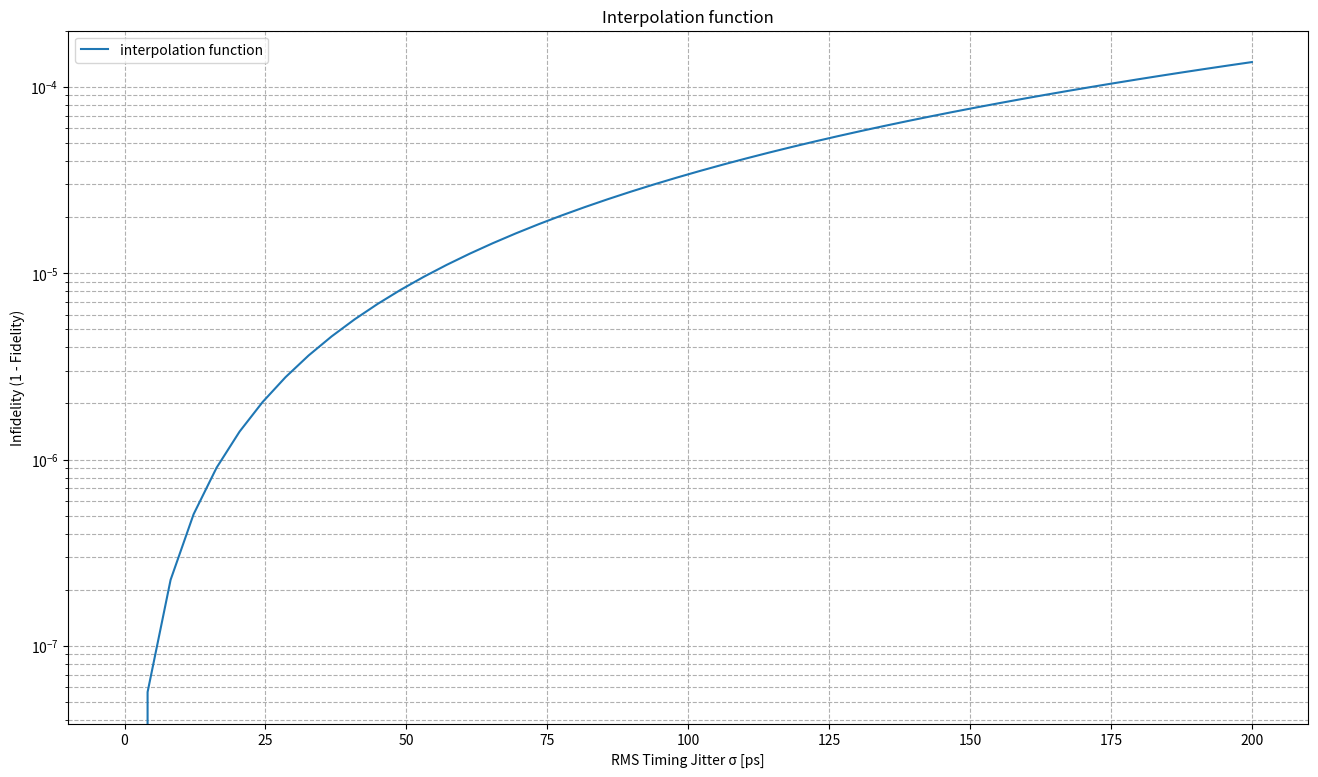
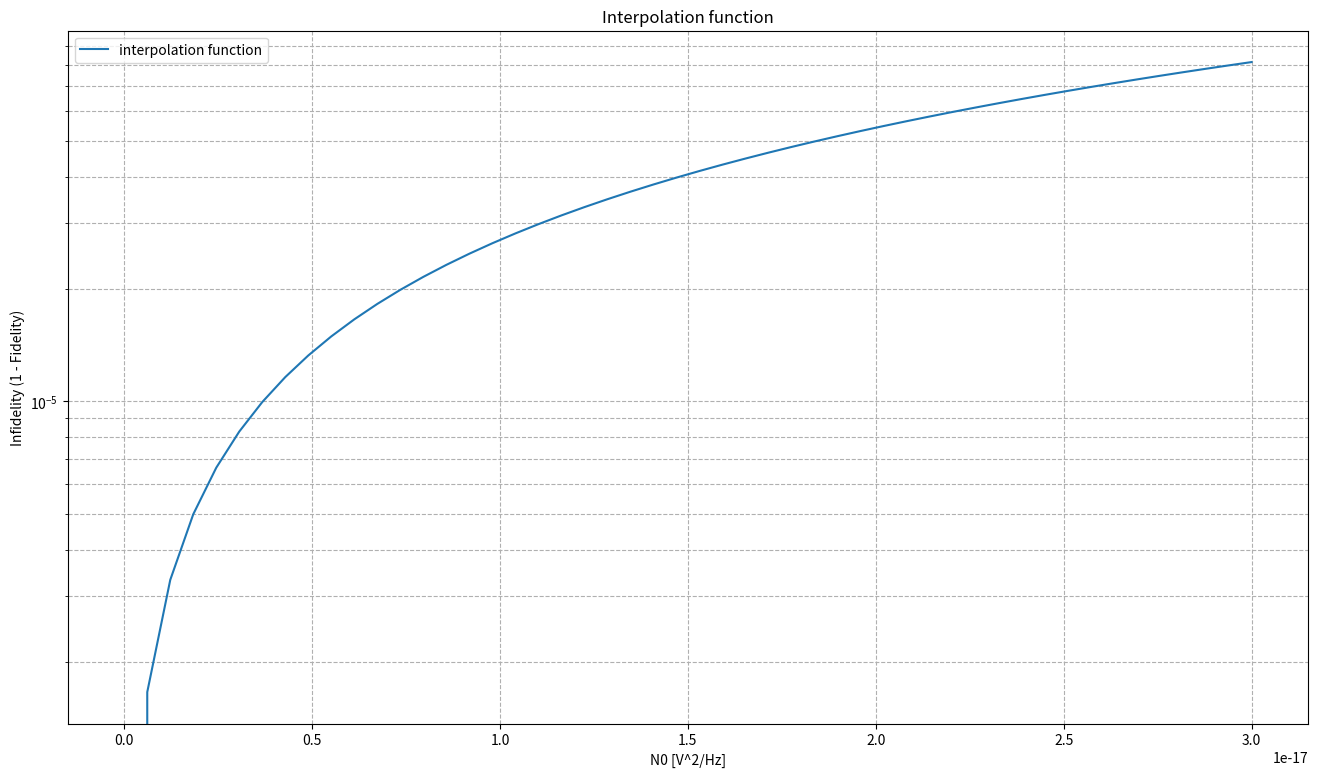
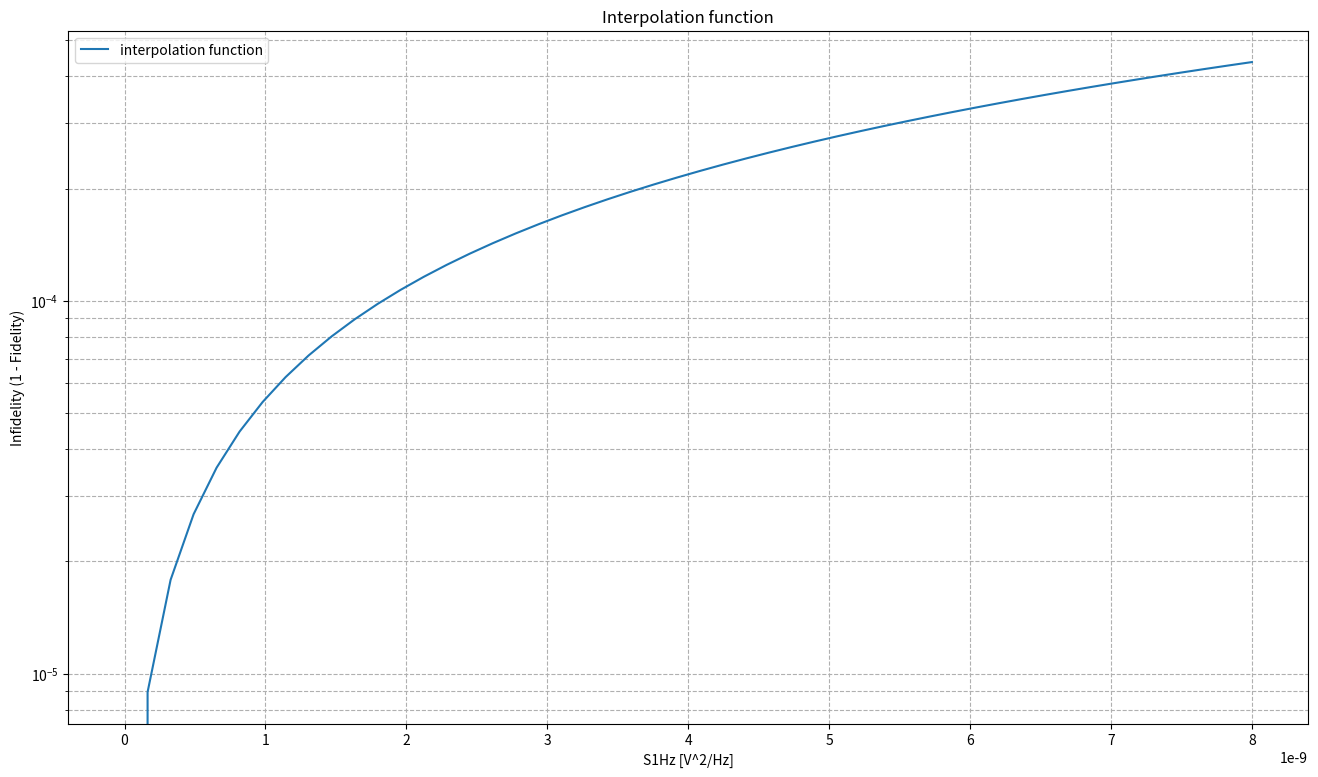

These charts were generated, in order, by the following Python code:
import matplotlib.pyplot as plt
import numpy as np

J = 20e6

theta2 = np.arctan(np.sqrt(8))

x = np.linspace(0,200)*1e-12
inF = np.sqrt(2)*(4+3*np.cos(theta2/2)**2)*(x*J)**2

plt.figure(figsize=(16,9))
plt.plot(x*1e12,inF,label = "interpolation function")
plt.xlabel("RMS Timing Jitter σ [ps]")
plt.ylabel("Infidelity (1 - Fidelity)")
plt.yscale('log')
plt.title("Interpolation function")
plt.legend()
plt.grid(True, which="both", ls="--")
plt.tight_layout
plt.show()

alpha = 25
# theta_avg = np.arctan(np.sqrt(8))
theta_avg = np.pi-np.arctan(np.sqrt(8))

N0 = np.linspace(0,3)*1e-17

# N= 4000
# T = 60e-9

T = 120e-9
N = 8000
dT = T/N
fs = N/T

inF = (4+3*np.cos(theta2/2)**2)*(alpha*theta_avg)**2*np.sqrt(2)*N0*7*J

plt.figure(figsize=(16,9))
plt.plot(N0,inF,label = "interpolation function")
plt.xlabel("N0 [V^2/Hz]")
plt.ylabel("Infidelity (1 - Fidelity)")
plt.yscale('log')
plt.title("Interpolation function")
plt.legend()
plt.grid(True, which="both", ls="--")
plt.tight_layout
plt.show()


S1Hz = np.linspace(0,8)*1e-9
inF = (4+3*np.cos(theta2/2)**2)*(alpha*theta_avg)**2*np.sqrt(2)*S1Hz*np.log(7*J/(fs/N))

plt.figure(figsize=(16,9))
plt.plot(S1Hz,inF,label = "interpolation function")
plt.xlabel("S1Hz [V^2/Hz]")
plt.ylabel("Infidelity (1 - Fidelity)")
plt.yscale('log')
plt.title("Interpolation function")
plt.legend()
plt.grid(True, which="both", ls="--")
plt.tight_layout
plt.show()
